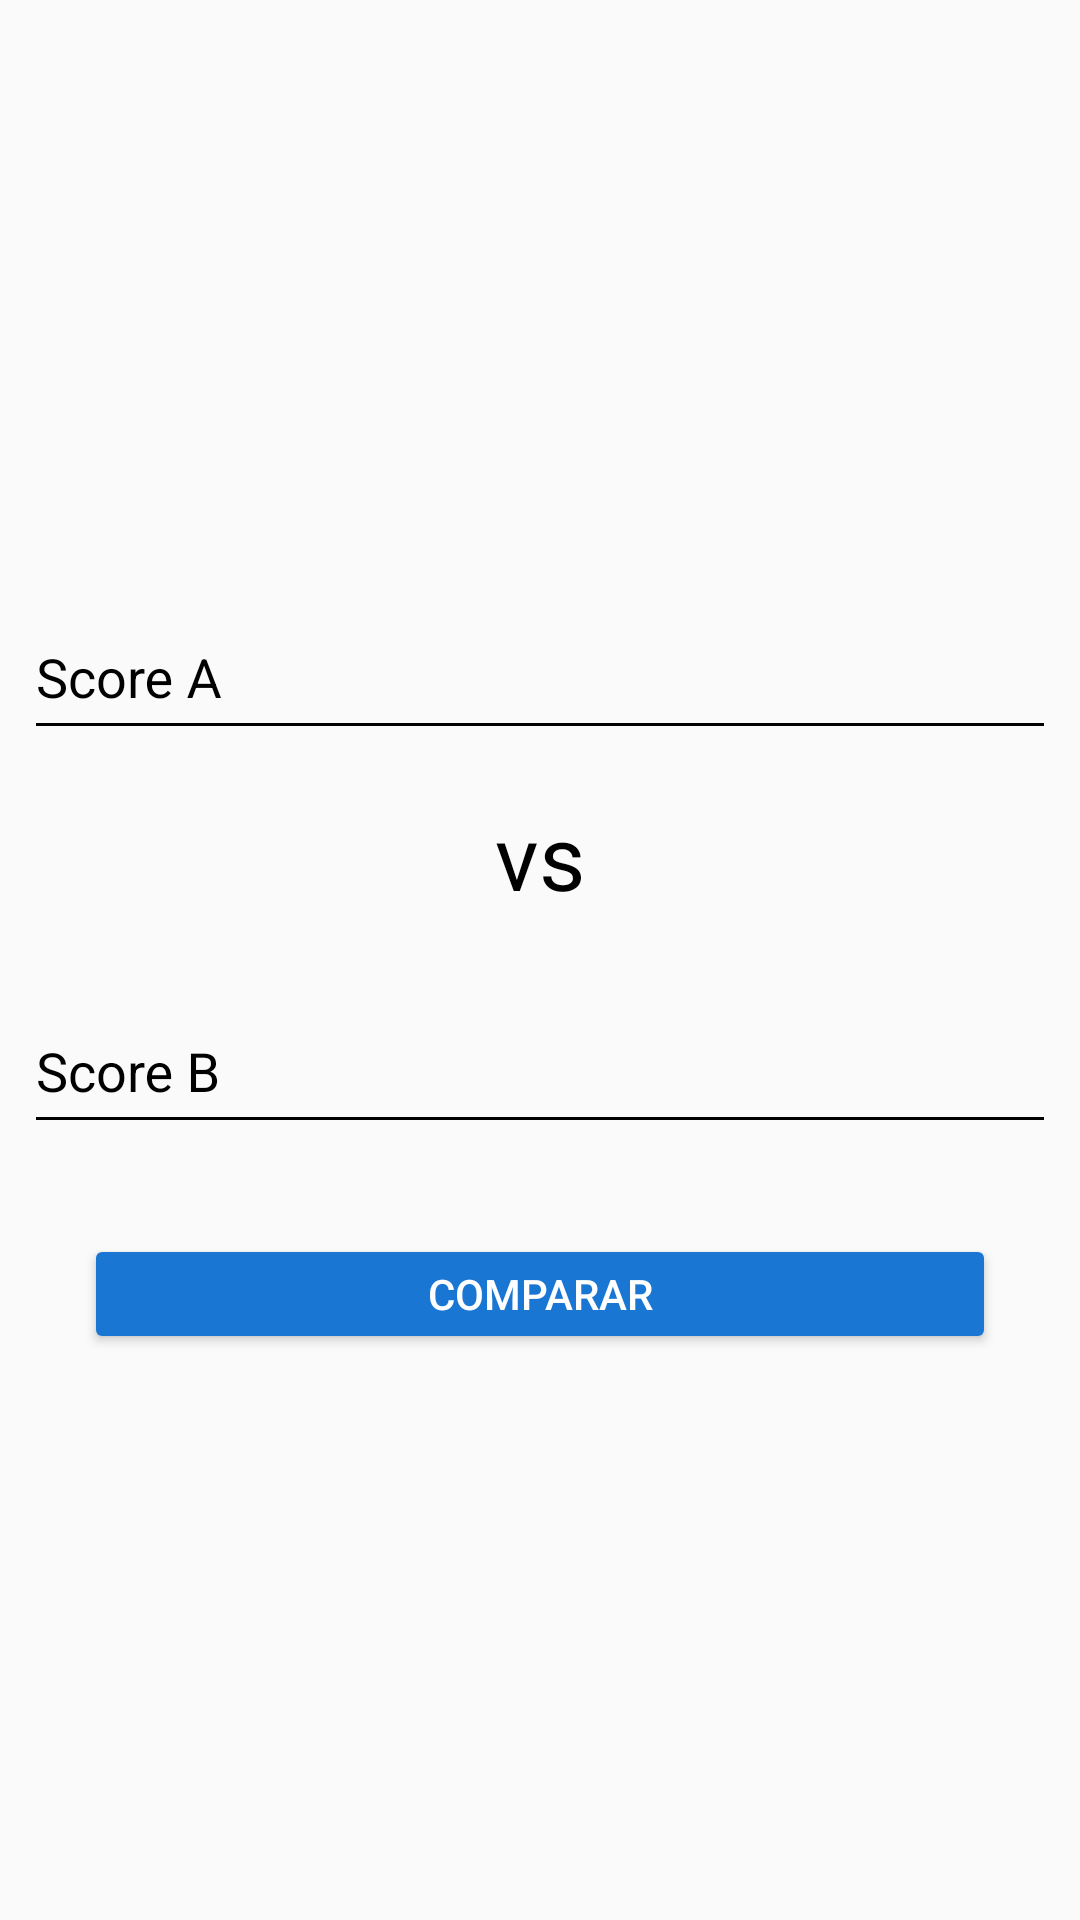

Produce the Android XML layout that renders to this screen, including the resource entries it uses.
<!-- AndroidManifest.xml: application theme AppTheme -->
<!-- res/layout/activity_compare_results.xml -->
<?xml version="1.0" encoding="utf-8"?>
<android.support.design.widget.CoordinatorLayout
    xmlns:android="http://schemas.android.com/apk/res/android"
    xmlns:app="http://schemas.android.com/apk/res-auto"
    xmlns:tools="http://schemas.android.com/tools"
    android:layout_width="match_parent"
    android:layout_height="match_parent"
    tools:context=".CompareResults">

    <ScrollView
        android:id="@+id/scroll_view"
        android:layout_width="match_parent"
        android:layout_height="match_parent"
        android:fillViewport="true">

        <android.support.constraint.ConstraintLayout
            android:id="@+id/principal_layout"
            android:layout_width="match_parent"
            android:layout_height="match_parent">

            <android.support.v7.widget.LinearLayoutCompat
                android:id="@+id/secondary_results_layout"
                android:layout_width="match_parent"
                android:layout_height="wrap_content"
                android:layout_marginBottom="20dp"
                android:layout_marginEnd="8dp"
                android:layout_marginStart="8dp"
                android:layout_marginTop="20dp"
                android:orientation="vertical"
                android:visibility="gone"
                app:layout_constraintBottom_toTopOf="@+id/secondary_inputs_layout"
                app:layout_constraintEnd_toEndOf="parent"
                app:layout_constraintStart_toStartOf="parent"
                app:layout_constraintTop_toTopOf="parent">

                <TextView
                    android:id="@+id/result_text_view"
                    android:layout_width="wrap_content"
                    android:layout_height="wrap_content"
                    android:layout_gravity="center_horizontal"
                    android:layout_marginBottom="8dp"
                    android:text="El Score A es #### superior que el score B"
                    android:textColor="@color/colorBlack"
                    android:textSize="17sp" />

                <TextView
                    android:id="@+id/result2_text_view"
                    android:layout_width="wrap_content"
                    android:layout_height="wrap_content"
                    android:layout_gravity="center_horizontal"
                    android:text="El Score B es #### superior que el score A"
                    android:textColor="@color/colorBlack"
                    android:textSize="17sp" />
            </android.support.v7.widget.LinearLayoutCompat>

            <android.support.v7.widget.LinearLayoutCompat
                android:id="@+id/secondary_inputs_layout"
                android:layout_width="match_parent"
                android:layout_height="wrap_content"
                android:layout_marginBottom="8dp"
                android:layout_marginEnd="8dp"
                android:layout_marginStart="8dp"
                android:layout_marginTop="8dp"
                android:orientation="vertical"
                app:layout_constraintBottom_toBottomOf="parent"
                app:layout_constraintEnd_toEndOf="parent"
                app:layout_constraintStart_toStartOf="parent"
                app:layout_constraintTop_toTopOf="parent">

                <android.support.design.widget.TextInputLayout
                    android:id="@+id/score_a_text_input_layout"
                    android:layout_width="match_parent"
                    android:layout_height="wrap_content"
                    android:theme="@style/EditTextBlack"
                    app:layout_constraintVertical_chainStyle="spread_inside">
                    <android.support.design.widget.TextInputEditText
                        android:id="@+id/score_a_text_input_edit_text"
                        android:layout_width="match_parent"
                        android:layout_height="50dp"
                        android:hint="Score A"
                        android:inputType="number"/>
                </android.support.design.widget.TextInputLayout>

                <TextView
                    android:id="@+id/vs_text_view"
                    android:layout_width="wrap_content"
                    android:layout_height="wrap_content"
                    android:layout_gravity="center_horizontal"
                    android:layout_marginVertical="15dp"
                    android:text="vs"
                    android:textColor="@color/colorBlack"
                    android:textSize="30sp" />

                <android.support.design.widget.TextInputLayout
                    android:id="@+id/score_b_text_input_layout"
                    android:layout_width="match_parent"
                    android:layout_height="wrap_content"
                    android:theme="@style/EditTextBlack"
                    app:layout_constraintVertical_chainStyle="spread_inside">
                    <android.support.design.widget.TextInputEditText
                        android:id="@+id/score_b_text_input_edit_text"
                        android:layout_width="match_parent"
                        android:layout_height="50dp"
                        android:hint="Score B"
                        android:inputType="number"/>
                </android.support.design.widget.TextInputLayout>

                <Button
                    android:id="@+id/compare_button"
                    android:layout_width="match_parent"
                    android:layout_height="40dp"
                    android:layout_marginEnd="20dp"
                    android:layout_marginStart="20dp"
                    android:layout_marginTop="30dp"
                    android:text="Comparar"
                    android:onClick="compareScores"
                    android:theme="@style/RaisedButtonDark"/>

            </android.support.v7.widget.LinearLayoutCompat>
        </android.support.constraint.ConstraintLayout>
    </ScrollView>
</android.support.design.widget.CoordinatorLayout>
<!-- resources referenced by this layout -->
<resources>
  <color name="colorBlack">#000</color>
  <style name="EditTextBlack" parent="Theme.Design">
          <item name="android:textColorHint">@color/colorBlack</item>
          <item name="android:textColorPrimary">@color/colorBlack</item>
          <item name="colorAccent">@color/colorBlack</item>
          <item name="colorControlNormal">@color/colorBlack</item>
          <item name="colorControlActivated">@color/colorBlack</item>
          <item name="textColorError">?attr/colorError</item>
      </style>
  <style name="RaisedButtonDark" parent="Theme.AppCompat.Light">
          <item name="android:colorButtonNormal">@color/colorPrimaryDark</item>
          <item name="android:colorControlHighlight">@color/colorPrimary</item>
          <item name="android:textColor">@android:color/white</item>
      </style>
  <style name="AppTheme" parent="Theme.AppCompat.Light.DarkActionBar">
          <item name="colorPrimary">@color/colorPrimary</item>
          <item name="colorPrimaryDark">@color/colorPrimaryDark</item>
          <item name="colorAccent">@color/colorAccent</item>
      </style>
  <color name="colorPrimaryDark">#1976D2</color>
  <color name="colorPrimary">#2196F3</color>
  <color name="colorAccent">#FF4081</color>
</resources>
